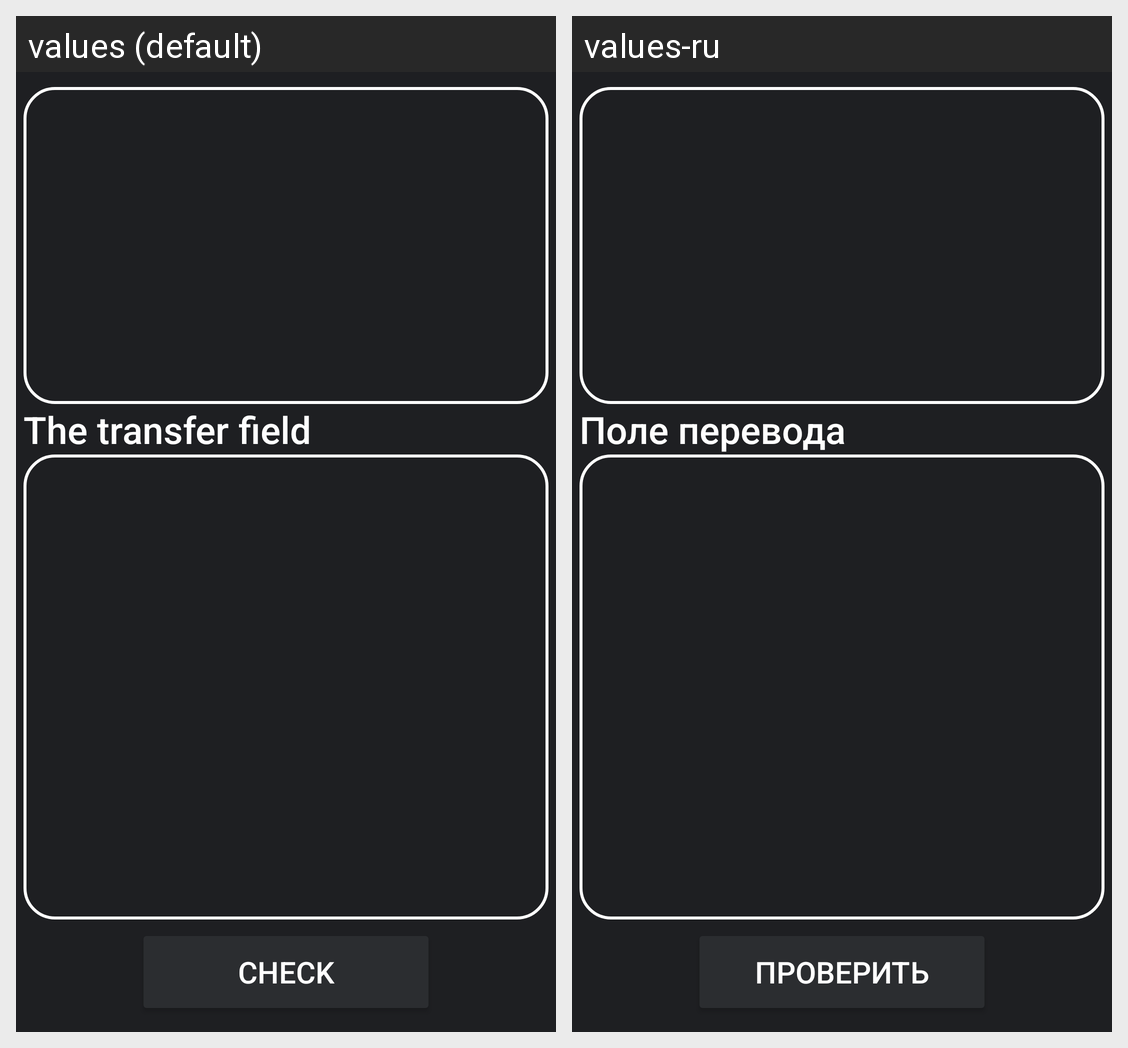

Locale-by-locale string values for the Android screen shown in this grid:
Android screen res/layout/activity_text_playn.xml rendered under 2 locales, left to right: values (default), values-ru. Device: Nexus 5 (rendered at 1080×1920; each locale shown at half size, 540×960, under a caption strip naming it); theme ThemeDark.
Strings drawn on this screen, with the default value and each locale's value (text and hints the layout hard-codes, and strings that could not be matched under every locale, appear in the picture but are not listed):

tx22
  values: The transfer field
  values-ru: Поле перевода

tx23
  values: Check
  values-ru: Проверить
